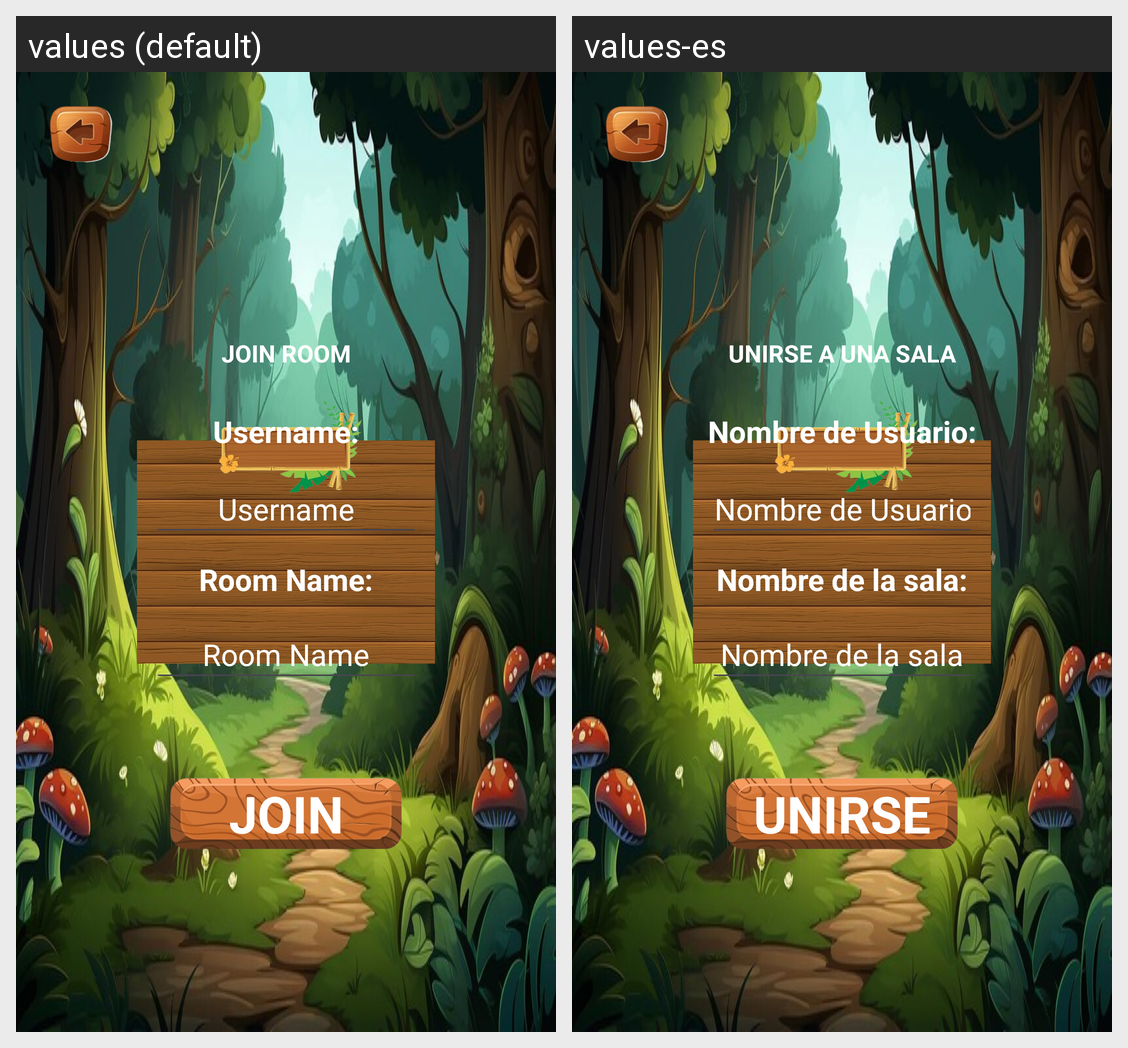

Locale-by-locale string values for the Android screen shown in this grid:
Android screen res/layout/activity_join_room.xml rendered under 2 locales, left to right: values (default), values-es. Device: Nexus 5 (rendered at 1080×1920; each locale shown at half size, 540×960, under a caption strip naming it); theme Theme.Triviant.
Strings drawn on this screen, with the default value and each locale's value (text and hints the layout hard-codes, and strings that could not be matched under every locale, appear in the picture but are not listed):

join
  values: JOIN ROOM
  values-es: UNIRSE A UNA SALA

joined
  values: JOIN
  values-es: UNIRSE

userNamed
  values: Username:
  values-es: Nombre de Usuario:

userName
  values: Username
  values-es: Nombre de Usuario

roomNamed
  values: Room Name:
  values-es: Nombre de la sala:

roomName
  values: Room Name
  values-es: Nombre de la sala
